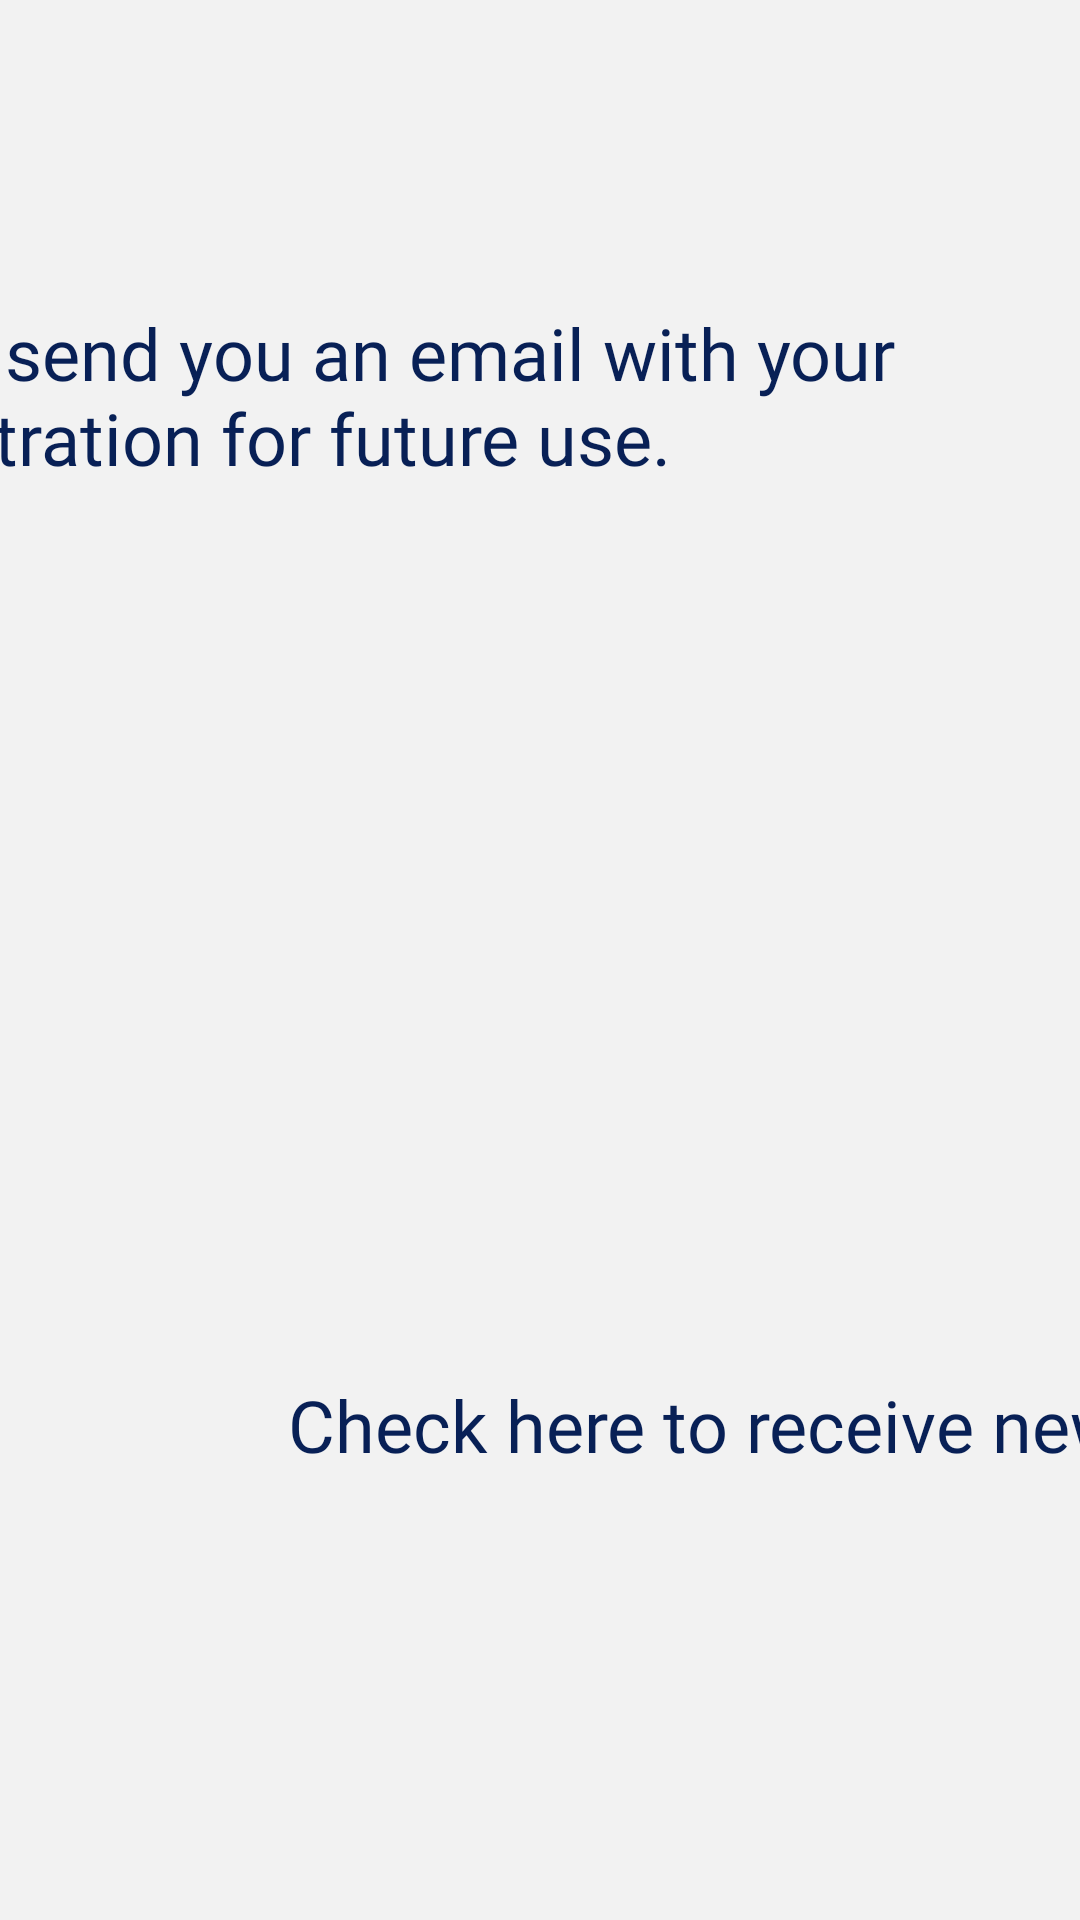

This screen was rendered from an Android layout file. Write that file and the resources it references.
<!-- AndroidManifest.xml: application theme AppTheme -->
<!-- res/layout/layout_newguest_email.xml -->
<?xml version="1.0" encoding="utf-8"?>
<androidx.constraintlayout.widget.ConstraintLayout xmlns:android="http://schemas.android.com/apk/res/android"
    xmlns:app="http://schemas.android.com/apk/res-auto"
    xmlns:tools="http://schemas.android.com/tools"
    android:id="@+id/root_layout"
    android:layout_width="match_parent"
    android:layout_height="match_parent"
    android:background="@color/backgroundWhite"
    android:fitsSystemWindows="false">

    <TextView
        android:id="@+id/newguest_email_checkbox_label_text"
        style="@style/text_title_secondary"
        android:layout_width="wrap_content"
        android:layout_height="30dp"
        android:layout_marginStart="96dp"
        android:layout_marginTop="16dp"
        android:layout_marginBottom="80dp"
        android:text="@string/act6_checkbox_desc"
        android:textSize="24sp"
        app:layout_constraintBottom_toBottomOf="parent"
        app:layout_constraintStart_toStartOf="parent"
        app:layout_constraintTop_toBottomOf="@+id/custom_keyboard_view_email" />

    <TextView
        android:id="@+id/newguest_email_title_text"
        style="@style/text_title_primary_medium"
        android:layout_width="wrap_content"
        android:layout_height="wrap_content"
        android:layout_marginStart="73dp"
        android:layout_marginTop="8dp"
        android:layout_marginEnd="354dp"
        android:text="@string/act1_desc"
        app:layout_constraintHorizontal_bias=".5"
        app:layout_constraintEnd_toEndOf="parent"
        app:layout_constraintStart_toStartOf="parent"
        app:layout_constraintTop_toTopOf="parent" />

    <TextView
        android:id="@+id/newguest_email_desc_text"
        style="@style/text_title_secondary"
        android:layout_width="wrap_content"
        android:layout_height="wrap_content"
        android:layout_marginStart="8dp"
        android:layout_marginTop="8dp"
        android:layout_marginEnd="120dp"
        android:text="@string/act6_email"
        android:textSize="24sp"
        app:layout_constraintEnd_toEndOf="parent"
        app:layout_constraintHorizontal_bias="0.488"
        app:layout_constraintStart_toStartOf="parent"
        app:layout_constraintTop_toBottomOf="@+id/newguest_email_title_text" />

    <org.communityboating.kioskclient.input.EditTextCustomInput
        android:id="@+id/new_guest_email"
        style="@style/text_user_input_small"
        android:layout_width="wrap_content"
        android:layout_height="wrap_content"
        android:layout_marginStart="96dp"
        android:layout_marginTop="16dp"
        android:layout_marginEnd="294dp"
        android:layout_marginBottom="16dp"
        android:ems="10"
        android:hint="Email"
        android:inputType="textEmailAddress"
        app:variableType="String"
        app:progressStateVariable="email"
        app:layout_constraintBottom_toTopOf="@+id/custom_keyboard_view_email"
        app:layout_constraintEnd_toEndOf="parent"
        app:layout_constraintHorizontal_bias="0.0"
        app:layout_constraintStart_toStartOf="parent"
        app:layout_constraintTop_toBottomOf="@+id/newguest_email_desc_text">
        <requestFocus></requestFocus>
    </org.communityboating.kioskclient.input.EditTextCustomInput>

    <CheckBox
        android:id="@+id/new_guest_option_checkbox"
        android:layout_width="97dp"
        android:layout_height="83dp"
        android:layout_marginStart="40dp"
        android:layout_marginTop="6dp"
        android:layout_marginEnd="104dp"
        android:layout_marginBottom="57dp"
        app:layout_constraintBottom_toBottomOf="@+id/newguest_email_checkbox_label_text"
        app:layout_constraintEnd_toEndOf="parent"
        app:layout_constraintStart_toEndOf="@+id/newguest_email_checkbox_label_text"
        app:layout_constraintTop_toTopOf="@+id/newguest_email_checkbox_label_text"
        app:layout_constraintVertical_bias="0.474" />

    <FrameLayout
        android:id="@+id/layout_newguest"
        class="org.communityboating.kioskclient.fragment.NavButtonGroupFragment"
        android:layout_width="match_parent"
        android:layout_height="wrap_content"
        android:layout_marginBottom="16dp"
        android:tag="nav_fragment"
        app:layout_constraintBottom_toBottomOf="parent"
        app:layout_constraintEnd_toEndOf="parent"
        app:layout_constraintStart_toStartOf="parent" />

    <android.inputmethodservice.KeyboardView
        android:id="@+id/custom_keyboard_view_email"
        style="@style/custom_keypad"
        android:layout_width="900dp"
        android:layout_height="500dp"
        android:layout_centerHorizontal="true"
        android:layout_marginStart="8dp"
        android:layout_marginTop="8dp"
        android:layout_marginEnd="8dp"
        android:layout_marginBottom="8dp"
        android:focusable="true"
        android:focusableInTouchMode="true"
        android:visibility="gone"
        app:layout_constraintBottom_toTopOf="parent"
        app:layout_constraintEnd_toEndOf="parent"
        app:layout_constraintStart_toStartOf="parent"
        app:layout_constraintTop_toBottomOf="parent"
        app:layout_constraintVertical_bias="0.42000002"></android.inputmethodservice.KeyboardView>
</androidx.constraintlayout.widget.ConstraintLayout>
<!-- resources referenced by this layout -->
<resources>
  <color name="backgroundWhite">#f2f2f2</color>
  <string name="act1_desc">Registration</string>
  <string name="act6_checkbox_desc">Check here to receive news from CBI about upcoming events and more!</string>
  <string name="act6_email">We\'ll send you an email with your registration for future use.</string>
  <style name="custom_keypad">
          <item name="android:background">@android:color/transparent</item>
          <item name="android:keyTextColor">@color/colorPrimaryDark</item>
          <item name="android:keyTextSize">32sp</item>
          <item name="android:keyBackground">@drawable/custom_keypad_button</item>
          <item name="android:shadowColor">@android:color/transparent</item>
      </style>
  <style name="text_title_primary_medium" parent="text_title_primary">
          <item name="android:textSize">64sp</item>
          <item name="android:fontFamily">@font/roboto_medium</item>
      </style>
  <style name="text_title_secondary" parent="text_title_primary">
          <item name="android:textColor">@color/colorPrimaryDark</item>
          <item name="android:fontFamily">@font/roboto_thin</item>
      </style>
  <style name="text_user_input_small" parent="text_user_input">
          <item name="android:textSize">64sp</item>
      </style>
  <style name="AppTheme" parent="Theme.AppCompat.Light.NoActionBar">
          
          <item name="colorPrimary">@color/colorPrimary</item>
          <item name="colorPrimaryDark">@color/colorPrimaryDark</item>
          <item name="colorAccent">@color/colorAccent</item>
          <item name="android:windowEnableSplitTouch">false</item>
          <item name="android:windowTranslucentStatus">true</item>
          <item name="android:windowTranslucentNavigation">true</item>
      </style>
  <color name="colorPrimaryDark">#082056</color>
  <!-- drawable custom_keypad_button (drawable) -->
  <ripple xmlns:android="http://schemas.android.com/apk/res/android"
      android:color="@color/colorPrimary">
      <item android:drawable="@drawable/custom_keypad_button_background"></item>
  </ripple>
  <style name="text_title_primary" parent="@android:style/Widget.TextView">
          <item name="android:textColor">@color/colorPrimaryDark</item>
      </style>
  <style name="text_user_input" parent="@android:style/Widget.EditText">
          <item name="android:fontFamily">@font/roboto_thin</item>
          <item name="android:textSize">108sp</item>
          <item name="android:textColor">@color/colorPrimaryDark</item>
          <item name="android:background">@drawable/text_user_input</item>
      </style>
  <color name="colorPrimary">#376CA4</color>
  <color name="colorAccent">#2F80ED</color>
  <!-- drawable custom_keypad_button_background (drawable) -->
  <?xml version="1.0" encoding="utf-8"?>
  <selector xmlns:android="http://schemas.android.com/apk/res/android">
      <item android:state_pressed="true">
          <shape >
              <solid android:color="@color/shadowGray"/>
              <corners android:radius="8dp"/>
              <stroke
                  android:color="@color/colorPrimary"
                  android:width="3sp" />
          </shape>
      </item>
      <item android:state_pressed="false">
          <shape >
              <solid android:color="@color/shadowGray"/>
              <corners android:radius="8dp"/>
              <stroke
                  android:color="@color/colorAccent"
                  android:width="3sp"/>
          </shape>
      </item>
  </selector>
  <!-- drawable text_user_input (drawable) -->
  <?xml version="1.0" encoding="utf-8"?>
  <selector xmlns:android="http://schemas.android.com/apk/res/android">
      <item>
          <shape android:shape="rectangle">
              <solid android:color="@color/shadowGray"/>
              <corners android:radius="10sp"/>
              <padding android:left="20sp" android:right="20sp" android:top="20sp"
                  android:bottom="20sp" />
          </shape>
      </item>
  </selector>
  <color name="shadowGray">#E5E5E5</color>
</resources>
